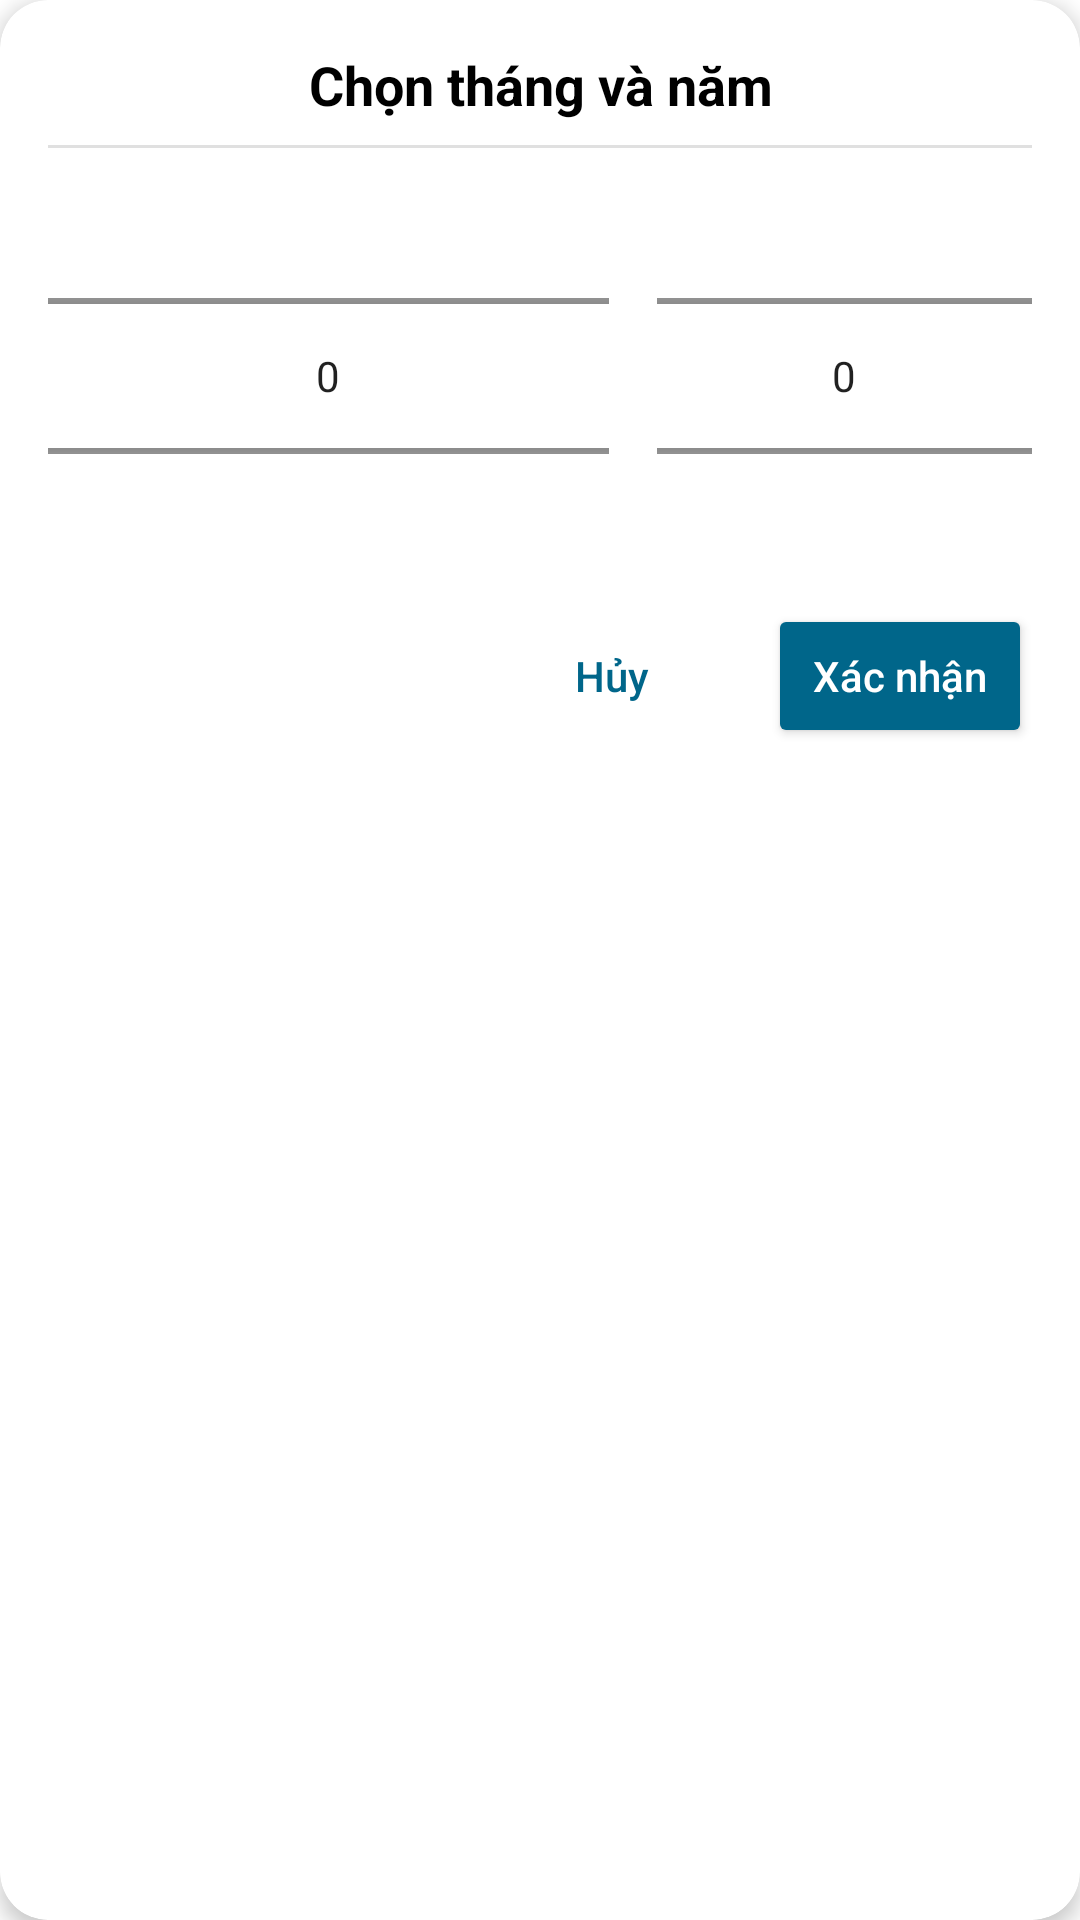

Reconstruct the res/layout file that produces this screen, plus the resources it refers to.
<!-- AndroidManifest.xml: application theme Theme.QuanLyThuChi2 -->
<!-- res/layout/dialog_month_year_picker.xml -->
<?xml version="1.0" encoding="utf-8"?>
<androidx.cardview.widget.CardView xmlns:android="http://schemas.android.com/apk/res/android"
    xmlns:app="http://schemas.android.com/apk/res-auto"
    android:layout_width="match_parent"
    android:layout_height="wrap_content"
    app:cardCornerRadius="16dp"
    app:cardElevation="4dp">

    <LinearLayout
        android:layout_width="match_parent"
        android:layout_height="wrap_content"
        android:orientation="vertical"
        android:padding="16dp">

        <TextView
            android:id="@+id/tvTitle"
            android:layout_width="match_parent"
            android:layout_height="wrap_content"
            android:gravity="center"
            android:text="Chọn tháng và năm"
            android:textColor="@color/black"
            android:textSize="18sp"
            android:textStyle="bold" />

        <View
            android:layout_width="match_parent"
            android:layout_height="1dp"
            android:layout_marginTop="8dp"
            android:layout_marginBottom="16dp"
            android:background="@color/divider_line" />

        <LinearLayout
            android:layout_width="match_parent"
            android:layout_height="wrap_content"
            android:orientation="horizontal"
            android:gravity="center"
            android:layout_marginBottom="16dp">

            <NumberPicker
                android:id="@+id/monthPicker"
                android:layout_width="0dp"
                android:layout_height="120dp"
                android:layout_weight="1.2"
                android:layout_marginEnd="8dp" />

            <NumberPicker
                android:id="@+id/yearPicker"
                android:layout_width="0dp"
                android:layout_height="120dp"
                android:layout_weight="0.8"
                android:layout_marginStart="8dp" />
        </LinearLayout>

        <LinearLayout
            android:layout_width="match_parent"
            android:layout_height="wrap_content"
            android:gravity="end"
            android:orientation="horizontal">

            <Button
                android:id="@+id/btnCancel"
                android:layout_width="wrap_content"
                android:layout_height="wrap_content"
                android:layout_marginEnd="8dp"
                android:background="?android:attr/selectableItemBackground"
                android:text="Hủy"
                android:textColor="@color/orange" />

            <Button
                android:id="@+id/btnConfirm"
                android:layout_width="wrap_content"
                android:layout_height="wrap_content"
                android:backgroundTint="@color/orange"
                android:text="Xác nhận"
                android:textColor="@color/white" />
        </LinearLayout>
    </LinearLayout>
</androidx.cardview.widget.CardView>
<!-- resources referenced by this layout -->
<resources>
  <color name="black">#FF000000</color>
  <color name="divider_line">#E0E0E0</color>
  <color name="orange">#00668A</color>
  <color name="white">#FFFFFF</color>
  <style name="Theme.QuanLyThuChi2" parent="Theme.MaterialComponents.Light.NoActionBar">
          
          <item name="colorPrimary">@color/orange</item>
  
          <item name="colorAccent">@color/teal_200</item>
         
          <item name="android:statusBarColor">@color/bar_drawer_EFF4F9</item>
          <item name="android:windowLightStatusBar">true</item>
  
          <item name="textAllCaps">false</item>
          
      </style>
  <color name="teal_200">#FF03DAC5</color>
  <color name="bar_drawer_EFF4F9">#EFF4F9</color>
</resources>
